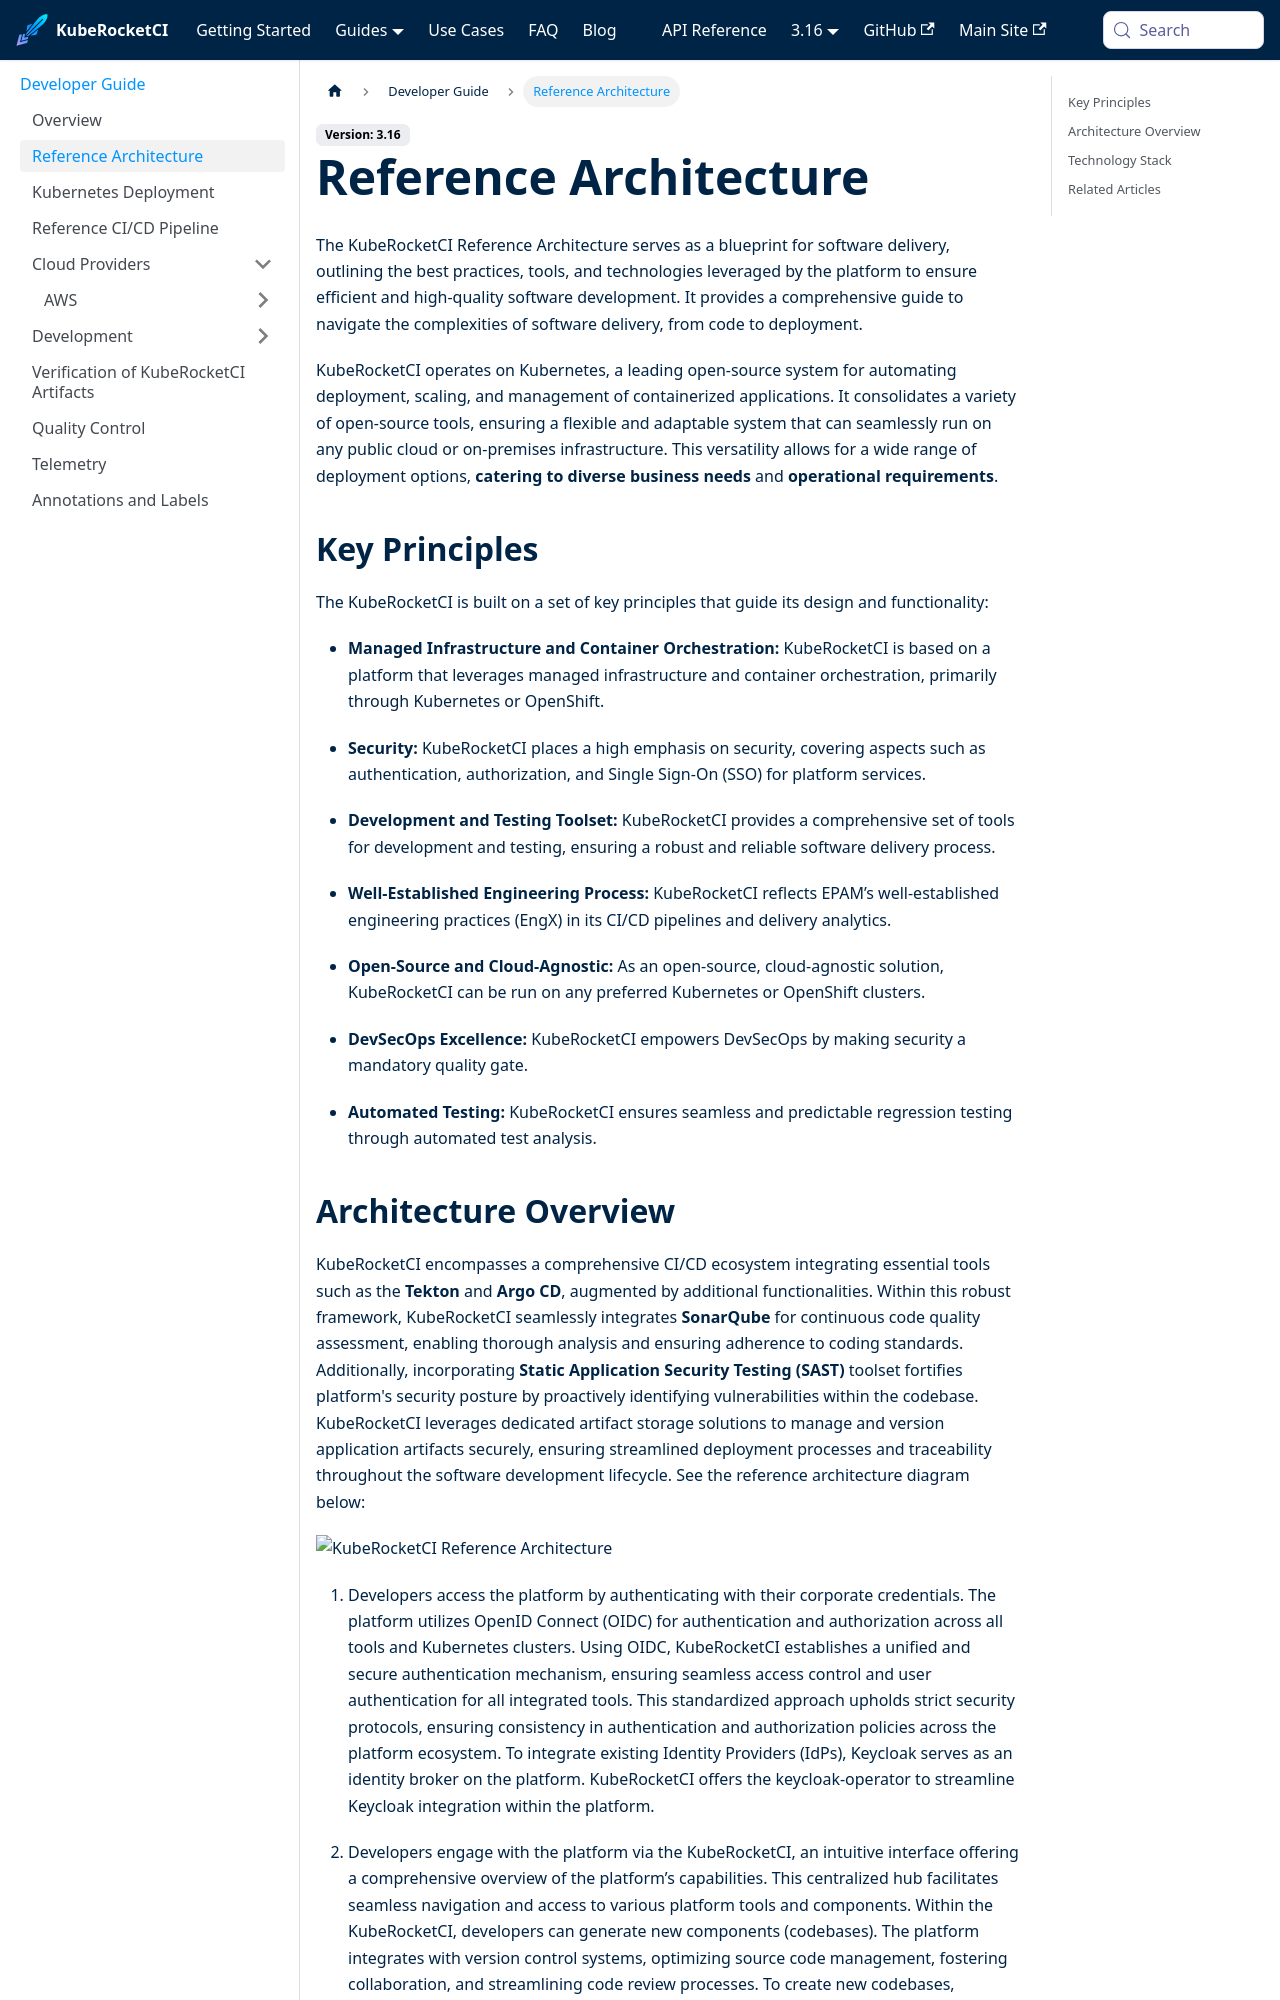

repository: KubeRocketCI/docs · page: docs/developer-guide/reference-architecture.html · generator: docusaurus

---
title: "Reference Architecture"
description: "Explore the KubeRocketCI Reference Architecture, a blueprint for efficient and high-quality software development on Kubernetes, highlighting security, DevSecOps, and automated testing."
sidebar_label: "Reference Architecture"
---
<!-- markdownlint-disable MD025 -->

# Reference Architecture

<head>
  <link rel="canonical" href="https://docs.kuberocketci.io/docs/developer-guide/reference-architecture" />
</head>

The KubeRocketCI Reference Architecture serves as a blueprint for software delivery, outlining the best practices, tools, and technologies leveraged by the platform to ensure efficient and high-quality software development. It provides a comprehensive guide to navigate the complexities of software delivery, from code to deployment.

KubeRocketCI operates on Kubernetes, a leading open-source system for automating deployment, scaling, and management of containerized applications. It consolidates a variety of open-source tools, ensuring a flexible and adaptable system that can seamlessly run on any public cloud or on-premises infrastructure. This versatility allows for a wide range of deployment options, **catering to diverse business needs** and **operational requirements**.

## Key Principles

The KubeRocketCI is built on a set of key principles that guide its design and functionality:

* **Managed Infrastructure and Container Orchestration:** KubeRocketCI is based on a platform that leverages managed infrastructure and container orchestration, primarily through Kubernetes or OpenShift.

* **Security:** KubeRocketCI places a high emphasis on security, covering aspects such as authentication, authorization, and Single Sign-On (SSO) for platform services.

* **Development and Testing Toolset:** KubeRocketCI provides a comprehensive set of tools for development and testing, ensuring a robust and reliable software delivery process.

* **Well-Established Engineering Process:** KubeRocketCI reflects EPAM’s well-established engineering practices (EngX) in its CI/CD pipelines and delivery analytics.

* **Open-Source and Cloud-Agnostic:** As an open-source, cloud-agnostic solution, KubeRocketCI can be run on any preferred Kubernetes or OpenShift clusters.

* **DevSecOps Excellence:** KubeRocketCI empowers DevSecOps by making security a mandatory quality gate.

* **Automated Testing:** KubeRocketCI ensures seamless and predictable regression testing through automated test analysis.
